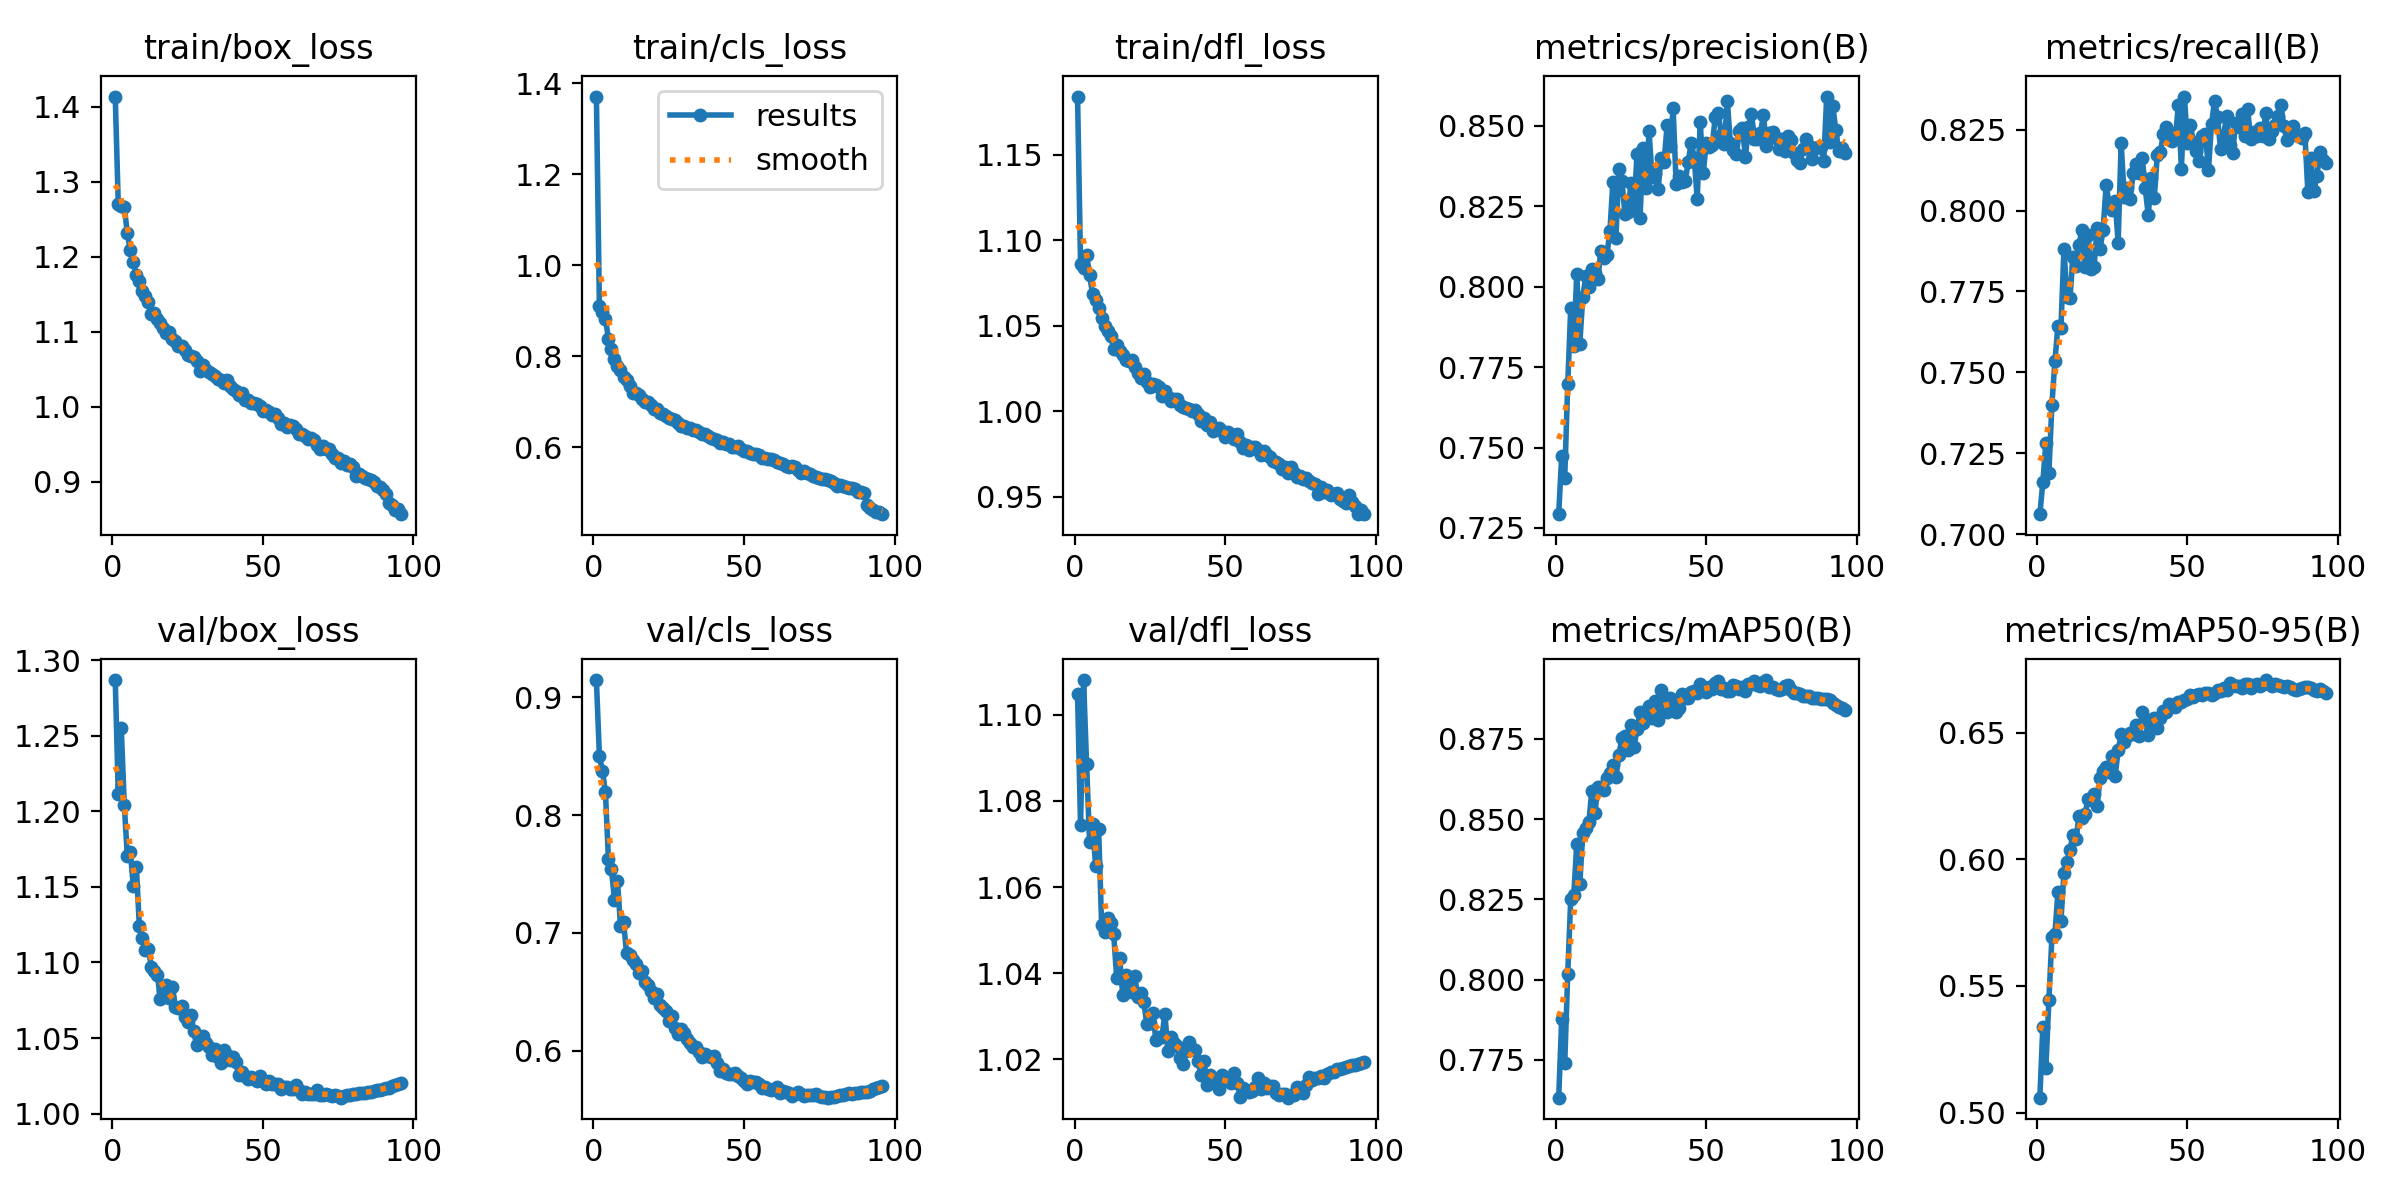

Source data for this figure (header and first rows):
epoch, time, train/box_loss, train/cls_loss, train/dfl_loss, metrics/precision(B), metrics/recall(B), metrics/mAP50(B), metrics/mAP50-95(B), val/box_loss, val/cls_loss, val/dfl_loss, lr/pg0, lr/pg1, lr/pg2
1, 190.3, 1.413, 1.371, 1.184, 0.7293, 0.7062, 0.7632, 0.5059, 1.287, 0.9146, 1.105, 0.003327, 0.003327, 0.003327
2, 378.6, 1.27, 0.9101, 1.086, 0.7475, 0.7161, 0.7878, 0.534, 1.212, 0.8502, 1.074, 0.006594, 0.006594, 0.006594
3, 563.4, 1.268, 0.8968, 1.084, 0.7406, 0.7283, 0.7739, 0.5175, 1.255, 0.8374, 1.108, 0.009796, 0.009796, 0.009796
4, 742.2, 1.267, 0.8819, 1.091, 0.7697, 0.719, 0.8019, 0.5444, 1.204, 0.8196, 1.089, 0.009703, 0.009703, 0.009703
5, 923.3, 1.231, 0.8384, 1.08, 0.7933, 0.74, 0.8251, 0.5692, 1.171, 0.7624, 1.07, 0.009604, 0.009604, 0.009604
6, 1100, 1.209, 0.8157, 1.068, 0.7817, 0.7534, 0.8262, 0.5705, 1.173, 0.7542, 1.075, 0.009505, 0.009505, 0.009505
7, 1284, 1.193, 0.7932, 1.065, 0.8041, 0.7644, 0.8424, 0.5869, 1.151, 0.7281, 1.065, 0.009406, 0.009406, 0.009406
8, 1470, 1.175, 0.7789, 1.06, 0.7822, 0.7636, 0.8297, 0.5757, 1.163, 0.7442, 1.073, 0.009307, 0.009307, 0.009307
9, 1654, 1.168, 0.7694, 1.054, 0.7968, 0.7881, 0.8455, 0.5944, 1.124, 0.706, 1.051, 0.009208, 0.009208, 0.009208
10, 1840, 1.154, 0.7548, 1.05, 0.8032, 0.7733, 0.8472, 0.599, 1.116, 0.7094, 1.05, 0.009109, 0.009109, 0.009109
11, 2025, 1.148, 0.7484, 1.047, 0.7999, 0.773, 0.849, 0.6038, 1.109, 0.6833, 1.053, 0.00901, 0.00901, 0.00901
12, 2212, 1.14, 0.7339, 1.044, 0.8054, 0.7858, 0.8588, 0.6096, 1.109, 0.6813, 1.052, 0.008911, 0.008911, 0.008911
13, 2398, 1.124, 0.7202, 1.036, 0.8043, 0.7828, 0.8517, 0.608, 1.097, 0.6772, 1.049, 0.008812, 0.008812, 0.008812
14, 2582, 1.125, 0.7202, 1.039, 0.8023, 0.7895, 0.8599, 0.617, 1.094, 0.6735, 1.039, 0.008713, 0.008713, 0.008713
15, 2767, 1.117, 0.7149, 1.035, 0.8111, 0.7941, 0.8601, 0.6165, 1.091, 0.6657, 1.044, 0.008614, 0.008614, 0.008614
16, 2951, 1.111, 0.7069, 1.033, 0.809, 0.7824, 0.859, 0.6178, 1.076, 0.6676, 1.035, 0.008515, 0.008515, 0.008515
17, 3137, 1.105, 0.6987, 1.03, 0.8097, 0.7926, 0.8627, 0.6236, 1.081, 0.658, 1.04, 0.008416, 0.008416, 0.008416
18, 3323, 1.099, 0.6996, 1.029, 0.8172, 0.7819, 0.8644, 0.6233, 1.085, 0.6558, 1.038, 0.008317, 0.008317, 0.008317
19, 3509, 1.099, 0.6936, 1.03, 0.8326, 0.7825, 0.8668, 0.6257, 1.077, 0.6506, 1.036, 0.008218, 0.008218, 0.008218
20, 3694, 1.091, 0.6835, 1.026, 0.8151, 0.7946, 0.8632, 0.6208, 1.084, 0.6447, 1.039, 0.008119, 0.008119, 0.008119
21, 3879, 1.087, 0.6834, 1.023, 0.8367, 0.7883, 0.8701, 0.6321, 1.07, 0.6478, 1.034, 0.00802, 0.00802, 0.00802
22, 4065, 1.081, 0.6764, 1.02, 0.8329, 0.794, 0.8753, 0.6348, 1.07, 0.6386, 1.036, 0.007921, 0.007921, 0.007921
23, 4248, 1.081, 0.6728, 1.022, 0.8225, 0.8078, 0.876, 0.6362, 1.071, 0.6363, 1.033, 0.007822, 0.007822, 0.007822
24, 4430, 1.076, 0.668, 1.017, 0.8233, 0.8023, 0.8716, 0.6344, 1.064, 0.6334, 1.028, 0.007723, 0.007723, 0.007723
25, 4612, 1.069, 0.665, 1.014, 0.8321, 0.8003, 0.8791, 0.6409, 1.06, 0.6254, 1.028, 0.007624, 0.007624, 0.007624
26, 4794, 1.068, 0.6628, 1.016, 0.8239, 0.8031, 0.8723, 0.6327, 1.066, 0.629, 1.031, 0.007525, 0.007525, 0.007525
27, 4976, 1.067, 0.6608, 1.015, 0.8412, 0.79, 0.878, 0.6431, 1.055, 0.6191, 1.025, 0.007426, 0.007426, 0.007426
28, 5159, 1.061, 0.6528, 1.014, 0.8212, 0.821, 0.8835, 0.6493, 1.046, 0.6141, 1.025, 0.007327, 0.007327, 0.007327
29, 5341, 1.048, 0.6473, 1.009, 0.8431, 0.8043, 0.88, 0.6462, 1.051, 0.6182, 1.025, 0.007228, 0.007228, 0.007228
30, 5523, 1.056, 0.647, 1.012, 0.8307, 0.8069, 0.8817, 0.6484, 1.051, 0.6146, 1.031, 0.007129, 0.007129, 0.007129
31, 5705, 1.049, 0.6428, 1.008, 0.8482, 0.8035, 0.8852, 0.6497, 1.047, 0.6097, 1.022, 0.00703, 0.00703, 0.00703
32, 5888, 1.047, 0.6422, 1.006, 0.8341, 0.8117, 0.8816, 0.6495, 1.044, 0.6066, 1.025, 0.006931, 0.006931, 0.006931
33, 6070, 1.044, 0.6388, 1.007, 0.8349, 0.8145, 0.8868, 0.6531, 1.039, 0.6033, 1.024, 0.006832, 0.006832, 0.006832
34, 6252, 1.041, 0.6372, 1.007, 0.8303, 0.8116, 0.8809, 0.6485, 1.043, 0.6035, 1.023, 0.006733, 0.006733, 0.006733
35, 6435, 1.037, 0.6328, 1.003, 0.84, 0.8163, 0.8902, 0.6581, 1.037, 0.5986, 1.02, 0.006634, 0.006634, 0.006634
36, 6619, 1.036, 0.6286, 1.002, 0.8387, 0.8069, 0.8854, 0.654, 1.034, 0.5944, 1.019, 0.006535, 0.006535, 0.006535
37, 6804, 1.032, 0.6281, 1.002, 0.8501, 0.7985, 0.8834, 0.6492, 1.042, 0.5976, 1.022, 0.006436, 0.006436, 0.006436
38, 6990, 1.036, 0.6249, 1.001, 0.8436, 0.8101, 0.8878, 0.6545, 1.039, 0.5957, 1.024, 0.006337, 0.006337, 0.006337
39, 7174, 1.027, 0.6199, 0.9998, 0.8555, 0.804, 0.8869, 0.6558, 1.036, 0.595, 1.022, 0.006238, 0.006238, 0.006238
40, 7358, 1.024, 0.618, 1, 0.8318, 0.8172, 0.8832, 0.6517, 1.037, 0.5951, 1.022, 0.006139, 0.006139, 0.006139
41, 7543, 1.021, 0.6163, 0.9986, 0.8343, 0.818, 0.8846, 0.6559, 1.034, 0.5898, 1.02, 0.00604, 0.00604, 0.00604
42, 7720, 1.015, 0.61, 0.994, 0.8324, 0.8236, 0.8889, 0.6586, 1.025, 0.5825, 1.016, 0.005941, 0.005941, 0.005941
43, 7898, 1.019, 0.6115, 0.996, 0.8327, 0.8259, 0.8878, 0.6581, 1.027, 0.5847, 1.02, 0.005842, 0.005842, 0.005842
44, 8073, 1.01, 0.6081, 0.9918, 0.8387, 0.8244, 0.8878, 0.6613, 1.025, 0.5809, 1.014, 0.005743, 0.005743, 0.005743
45, 8251, 1.01, 0.6064, 0.9935, 0.8447, 0.8216, 0.8896, 0.6607, 1.023, 0.5798, 1.016, 0.005644, 0.005644, 0.005644
46, 8428, 1.005, 0.6009, 0.9883, 0.84, 0.8221, 0.89, 0.6601, 1.024, 0.5798, 1.016, 0.005545, 0.005545, 0.005545
47, 8603, 1.004, 0.6008, 0.9897, 0.8272, 0.8327, 0.8893, 0.6619, 1.023, 0.5808, 1.015, 0.005446, 0.005446, 0.005446
48, 8781, 1.004, 0.6017, 0.9901, 0.851, 0.8129, 0.892, 0.6619, 1.021, 0.5783, 1.013, 0.005347, 0.005347, 0.005347
49, 8959, 1.001, 0.5955, 0.9883, 0.8354, 0.8352, 0.8912, 0.6629, 1.025, 0.5768, 1.016, 0.005248, 0.005248, 0.005248
50, 9136, 0.9939, 0.5909, 0.985, 0.8446, 0.8209, 0.8894, 0.6634, 1.022, 0.5744, 1.015, 0.005149, 0.005149, 0.005149
51, 9313, 0.9957, 0.5914, 0.9879, 0.8434, 0.8265, 0.8912, 0.6648, 1.02, 0.5718, 1.015, 0.00505, 0.00505, 0.00505
52, 9492, 0.9932, 0.5878, 0.9855, 0.844, 0.821, 0.8905, 0.6639, 1.022, 0.5738, 1.014, 0.004951, 0.004951, 0.004951
53, 9668, 0.9885, 0.5842, 0.984, 0.8529, 0.8184, 0.8922, 0.6648, 1.02, 0.573, 1.017, 0.004852, 0.004852, 0.004852
54, 9848, 0.9911, 0.586, 0.9864, 0.8539, 0.8155, 0.893, 0.6653, 1.02, 0.5735, 1.015, 0.004753, 0.004753, 0.004753
55, 10033, 0.9857, 0.583, 0.9817, 0.8472, 0.8229, 0.8906, 0.665, 1.019, 0.5717, 1.011, 0.004654, 0.004654, 0.004654
56, 10216, 0.977, 0.5754, 0.9787, 0.8445, 0.8237, 0.8908, 0.6655, 1.017, 0.5686, 1.013, 0.004555, 0.004555, 0.004555
57, 10402, 0.9788, 0.5771, 0.9799, 0.8578, 0.8126, 0.8899, 0.6655, 1.017, 0.5687, 1.013, 0.004456, 0.004456, 0.004456
58, 10586, 0.9728, 0.5738, 0.9774, 0.8446, 0.8266, 0.8899, 0.665, 1.018, 0.5675, 1.012, 0.004357, 0.004357, 0.004357
59, 10770, 0.9758, 0.5747, 0.9787, 0.8423, 0.8339, 0.8916, 0.6654, 1.017, 0.5667, 1.013, 0.004258, 0.004258, 0.004258
60, 10954, 0.9748, 0.5727, 0.9789, 0.8412, 0.8289, 0.8915, 0.6668, 1.016, 0.5676, 1.014, 0.004159, 0.004159, 0.004159
... 36 more rows
